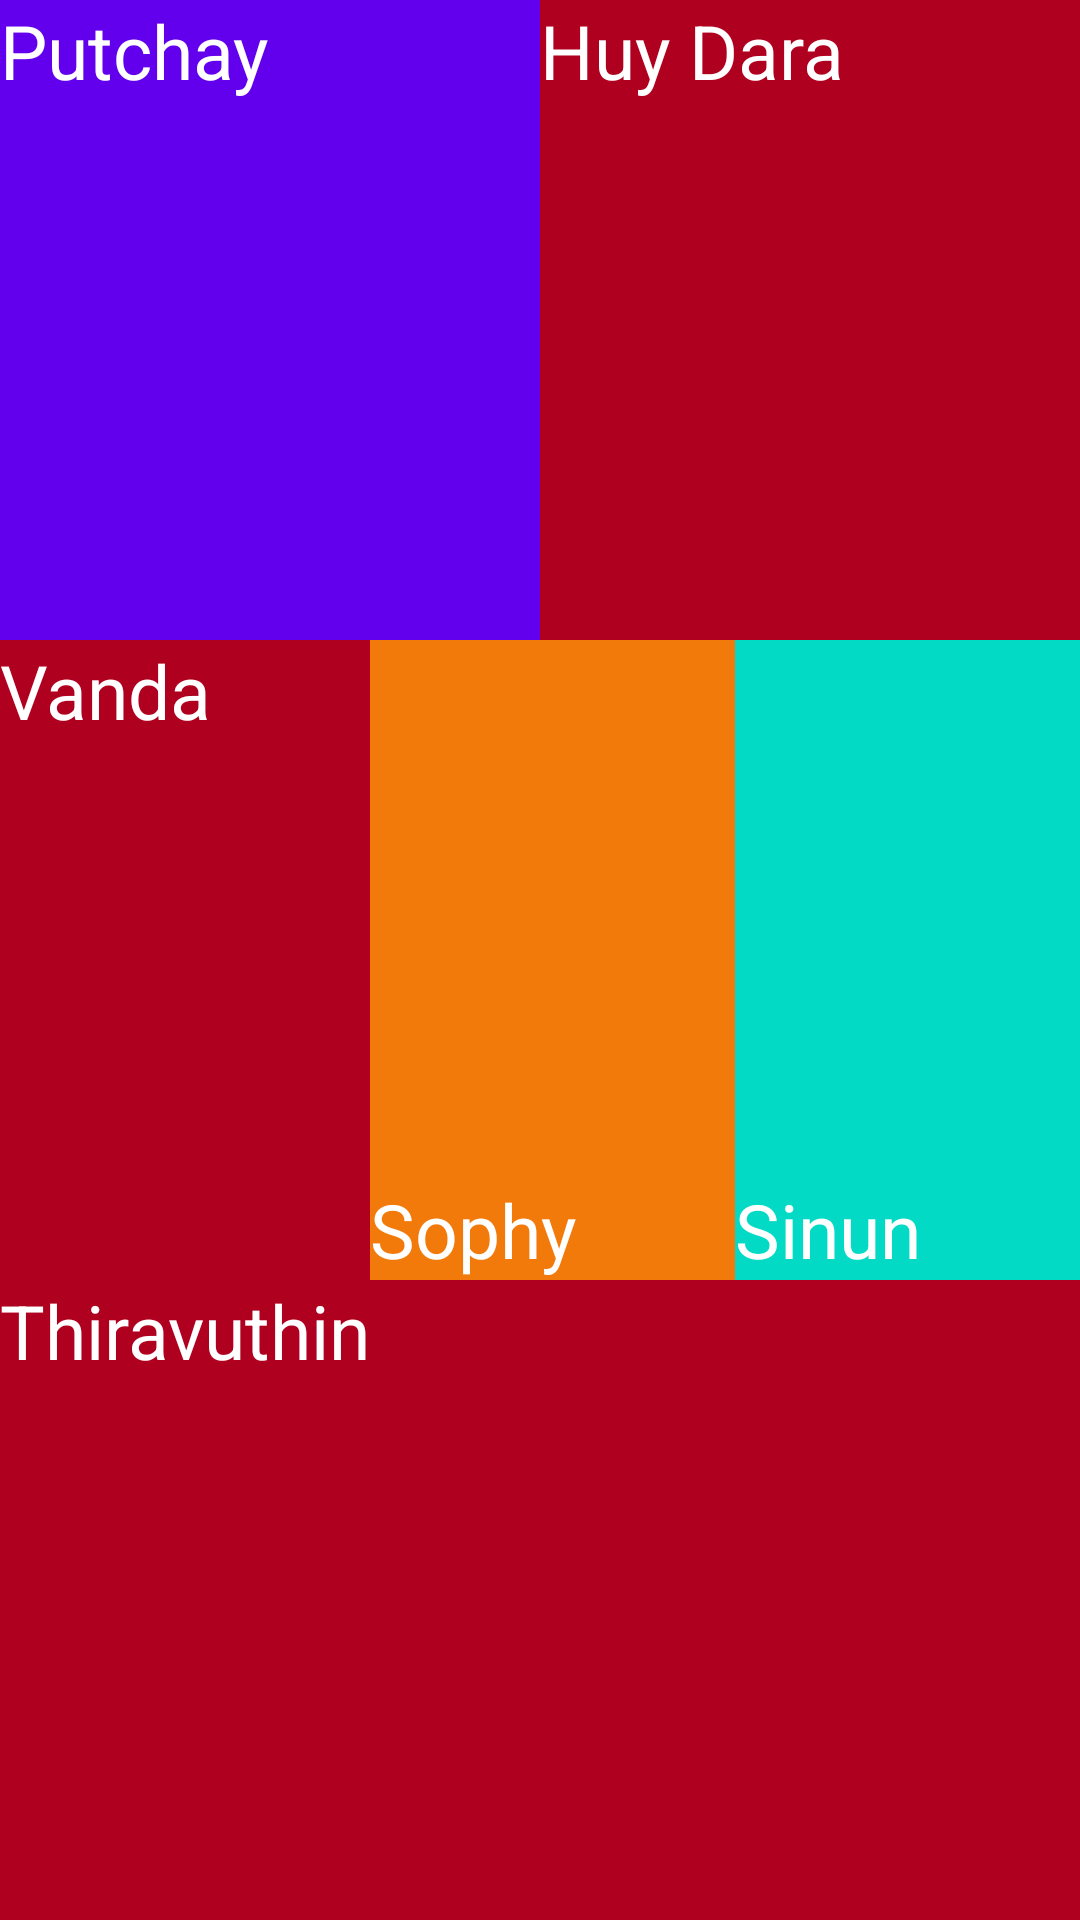

Produce the Android XML layout that renders to this screen, including the resource entries it uses.
<!-- AndroidManifest.xml: application theme Theme.DesignUI -->
<!-- res/layout/activity_linearlayout.xml -->
<?xml version="1.0" encoding="utf-8"?>
<LinearLayout xmlns:android="http://schemas.android.com/apk/res/android"
    xmlns:tools="http://schemas.android.com/tools"
    android:layout_width="match_parent"
    android:layout_height="match_parent"
    android:orientation="vertical"
    tools:context=".MainActivity"
    android:weightSum="3"
    >
    <LinearLayout
        android:layout_width="match_parent"
        android:layout_height="wrap_content"
        android:orientation="horizontal"
        android:weightSum="2"
        android:layout_weight="1"
        >
        <TextView
            android:layout_width="match_parent"
            android:layout_height="match_parent"
            android:text="Putchay"
            android:textSize="25dp"
            android:textColor="@color/white"
            android:background="@color/design_default_color_primary"
            android:layout_weight="1"
            />
        <TextView
            android:layout_width="match_parent"
            android:layout_height="match_parent"
            android:text="Huy Dara"
            android:textSize="25dp"
            android:textColor="@color/white"
            android:background="?attr/colorError"
            android:layout_weight="1"
            />
    </LinearLayout>

    <LinearLayout
        android:layout_width="match_parent"
        android:layout_height="wrap_content"
        android:orientation="horizontal"
        android:layout_weight="1"
        >
        <TextView
            android:layout_width="wrap_content"
            android:layout_height="match_parent"
            android:text="Vanda"
            android:textSize="25dp"
            android:textColor="@color/white"
            android:background="?attr/colorError"
            android:layout_weight="1"
            />
        <TextView
            android:layout_width="wrap_content"
            android:layout_height="match_parent"
            android:text="Sophy"
            android:textSize="25dp"
            android:textColor="@color/white"
            android:background="?android:attr/colorActivatedHighlight"
            android:layout_weight="1"
            android:gravity="bottom"
            />
        <TextView
        android:layout_width="wrap_content"
        android:layout_height="match_parent"
        android:text="Sinun"
        android:textSize="25dp"
        android:textColor="@color/white"
        android:background="@color/teal_200"
        android:layout_weight="1"
        android:gravity="bottom"
        />
    </LinearLayout>

    <LinearLayout
        android:layout_width="match_parent"
        android:layout_height="wrap_content"
        android:orientation="horizontal"
        android:layout_weight="2"
        >
        <TextView
            android:layout_width="match_parent"
            android:layout_height="match_parent"
            android:layout_gravity="center"
            android:text="Thiravuthin"
            android:textSize="25dp"
            android:textColor="@color/white"
            android:background="?attr/colorError"
            />
    </LinearLayout>
</LinearLayout>
<!-- resources referenced by this layout -->
<resources>
  <style name="Theme.DesignUI" parent="Theme.MaterialComponents.DayNight.NoActionBar">
          
          <item name="colorPrimary">@color/purple_500</item>
          <item name="colorPrimaryVariant">@color/purple_700</item>
          <item name="colorOnPrimary">@color/white</item>
          
          <item name="colorSecondary">@color/teal_200</item>
          <item name="colorSecondaryVariant">@color/teal_700</item>
          <item name="colorOnSecondary">@color/black</item>
          
          <item name="android:statusBarColor" tools:targetApi="l">?attr/colorPrimaryVariant</item>
          
      </style>
  <!-- not gathered from this repository: default colours our renderer supplied (Android Studio template values) -->
  <color name="purple_500">#FF6200EE</color>
  <color name="purple_700">#FF3700B3</color>
  <color name="teal_200">#FF03DAC5</color>
  <color name="teal_700">#FF018786</color>
  <color name="black">#FF000000</color>
  <color name="white">#FFFFFFFF</color>
</resources>
